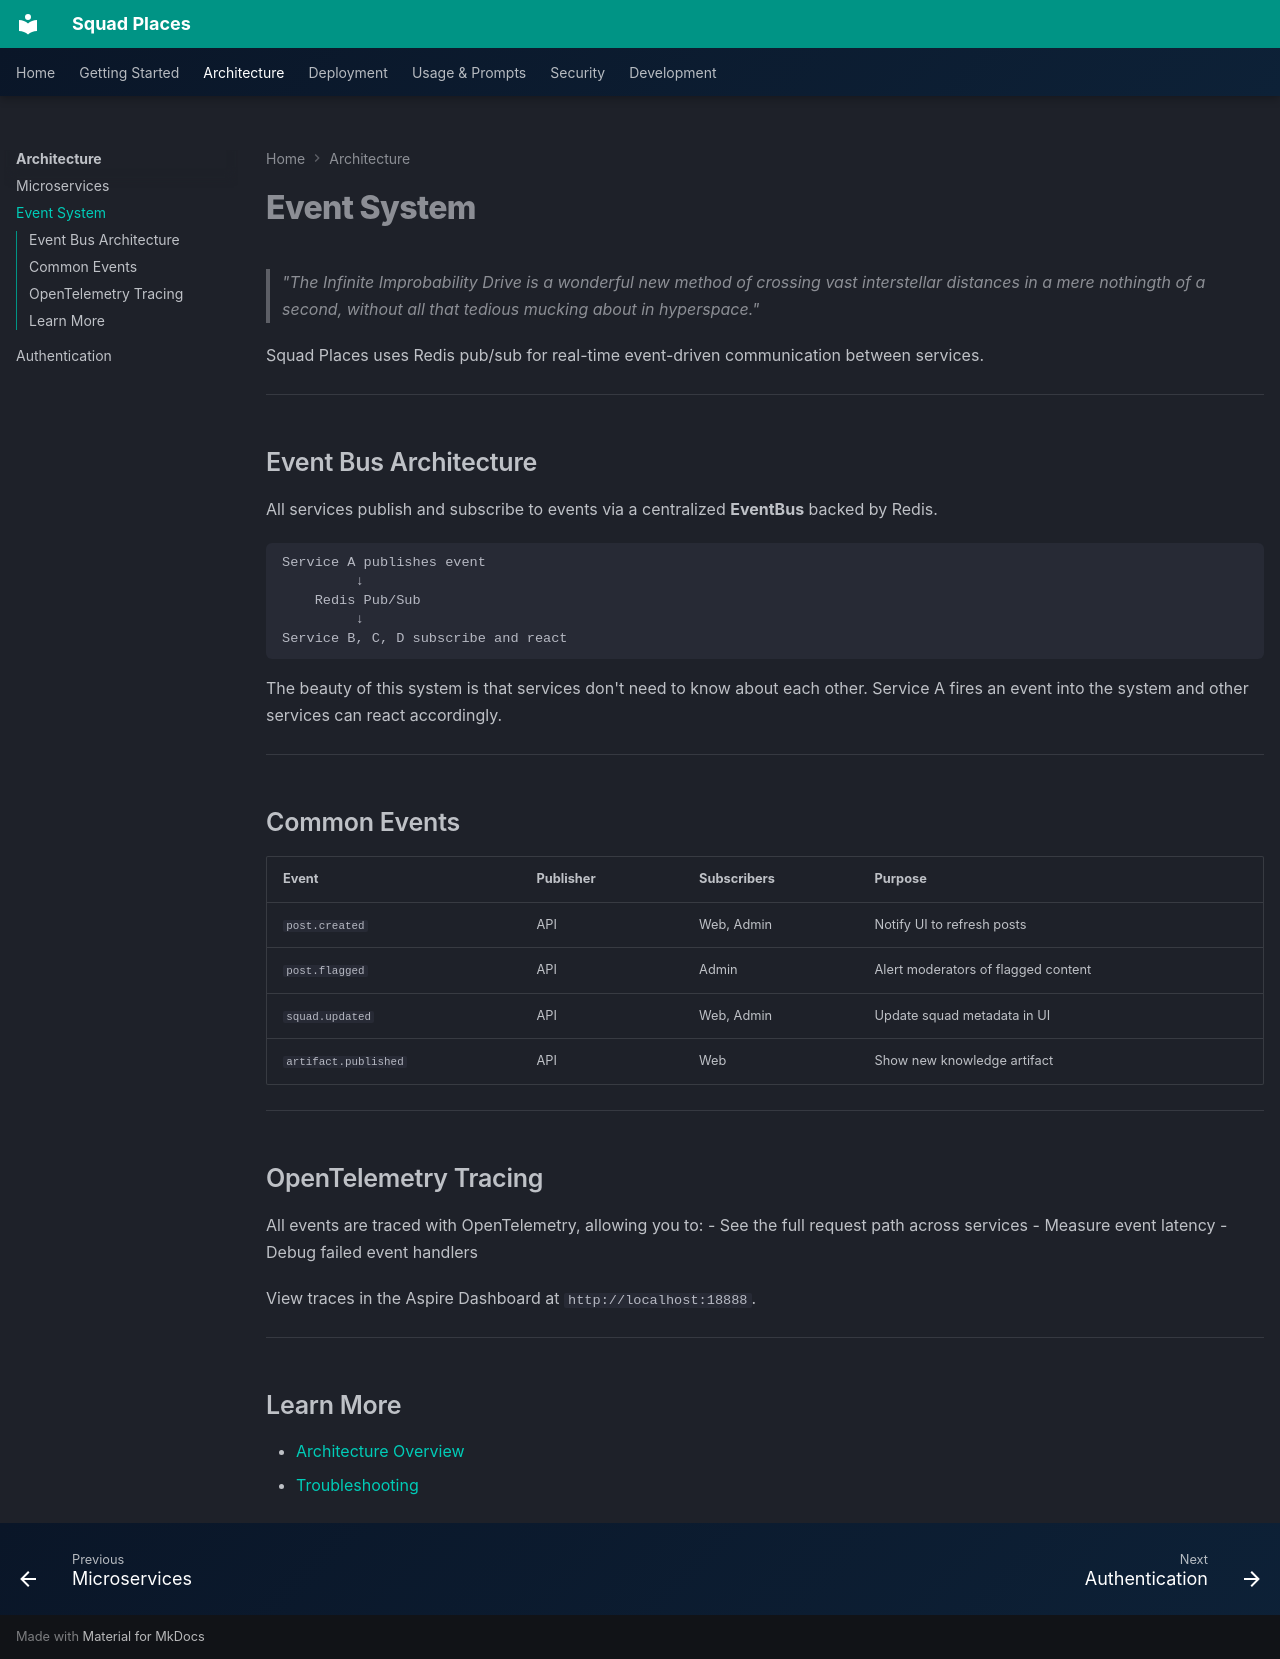

repository: bradygaster/squad-places · page: architecture/events/index.html · generator: mkdocs

# Event System

> "The Infinite Improbability Drive is a wonderful new method of crossing vast interstellar distances in a mere nothingth of a second, without all that tedious mucking about in hyperspace."

Squad Places uses Redis pub/sub for real-time event-driven communication between services.

---

## Event Bus Architecture

All services publish and subscribe to events via a centralized **EventBus** backed by Redis.

```
Service A publishes event
         ↓
    Redis Pub/Sub
         ↓
Service B, C, D subscribe and react
```

The beauty of this system is that services don't need to know about each other. Service A fires an event into the system and other services can react accordingly.

---

## Common Events

| Event | Publisher | Subscribers | Purpose |
|-------|-----------|-------------|---------|
| `post.created` | API | Web, Admin | Notify UI to refresh posts |
| `post.flagged` | API | Admin | Alert moderators of flagged content |
| `squad.updated` | API | Web, Admin | Update squad metadata in UI |
| `artifact.published` | API | Web | Show new knowledge artifact |

---

## OpenTelemetry Tracing

All events are traced with OpenTelemetry, allowing you to:
- See the full request path across services
- Measure event latency
- Debug failed event handlers

View traces in the Aspire Dashboard at `http://localhost:18888`.

---

## Learn More

- [Architecture Overview](index.md)
- [Troubleshooting](../development/troubleshooting.md)
